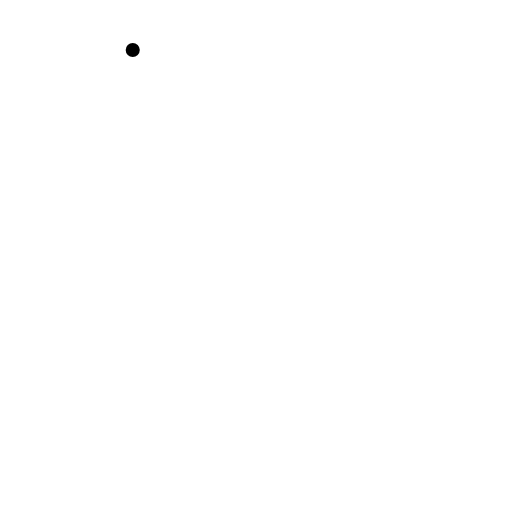
t = 0.00 s
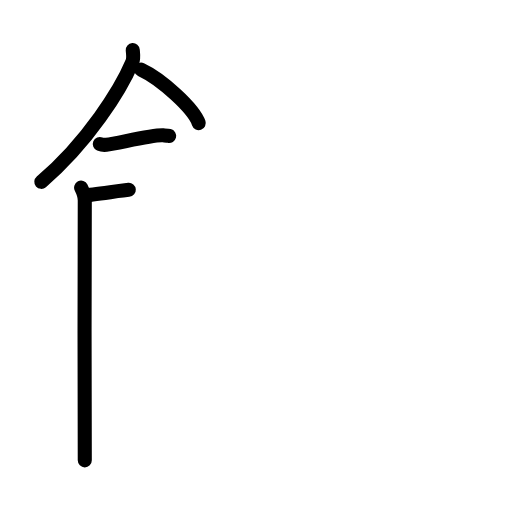
t = 4.17 s
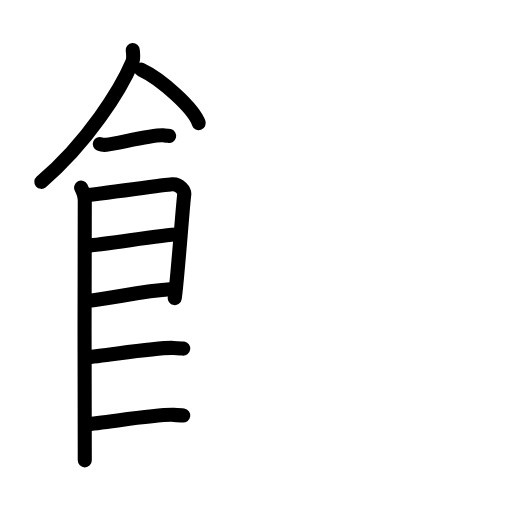
t = 8.50 s
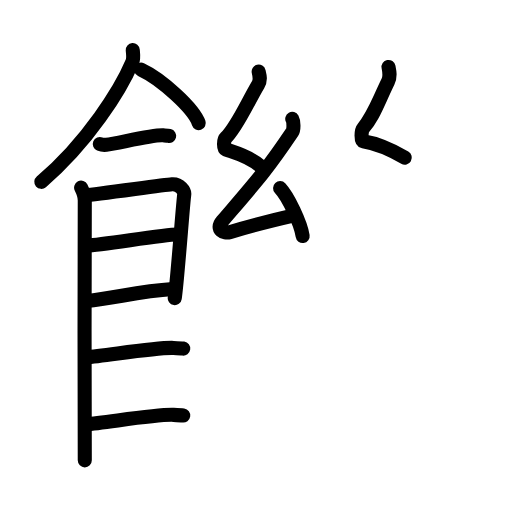
t = 12.69 s
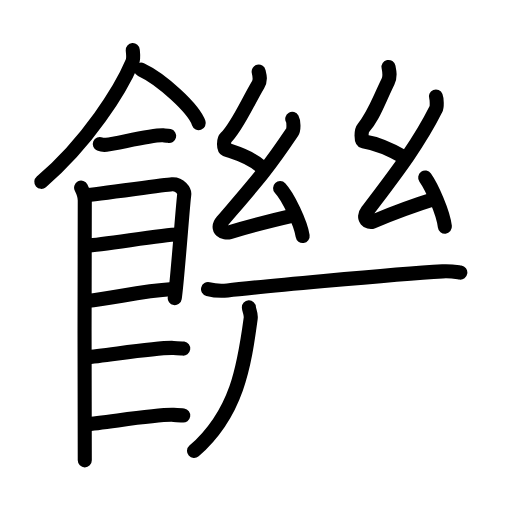
t = 16.63 s
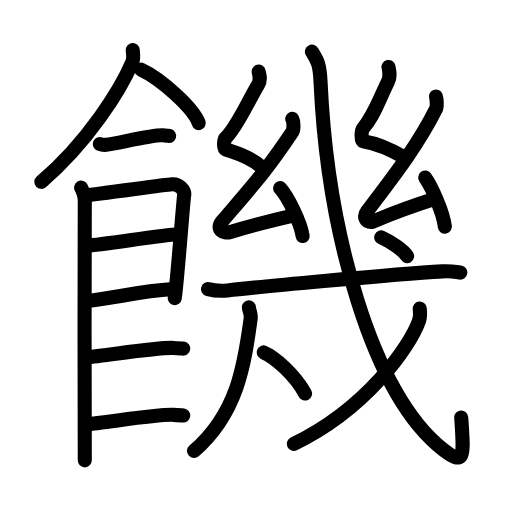
t = 21.00 s

The animated SVG that drew these frames (rendered in a browser with its animation timeline set to each time). Animation: 67 SMIL elements (animate=67); one cycle of 21.00 s.

<?xml version="1.0" encoding="UTF-8"?>
<!--
AniKanjiVG is licensed by CC-BY-SA Paul C. Sommerhoff (https://bitbucket.org/sommerhoff/anikanjivg).
AniKanjiVG uses KanjiVG which is licensed by CC-BY-SA Ulrich Apel (http://kanjivg.tagaini.net).
See also http://creativecommons.org/licenses/by-sa/3.0/
-->
<svg xmlns:kvg='http://kanjivg.tagaini.net' xmlns='http://www.w3.org/2000/svg' width='109' height='109' viewBox='0 0 109 109' style='fill:none;stroke:#000000;stroke-width:3;stroke-linecap:round;stroke-linejoin:round;' id="kvg:kanji_09951"><g id="kvg:09951" kvg:element="饑"><g id="kvg:09951-g1" kvg:element="飠" kvg:variant="true" kvg:original="食" kvg:position="left" kvg:radical="general"><path id="kvg:09951-s1" kvg:type="㇒" d="M28.26,10.64c0.05,0.65,0.26,1.74-0.11,2.61c-2.43,5.75-9.43,17-19.35,25.46"><animate attributeName="d" begin="0.0s" dur="0.5s" from="M28.26,10.64C28.26,10.64,28.26,10.64,28.26,10.64" to="M28.26,10.64c0.05,0.65,0.26,1.74-0.11,2.61" />
<animate attributeName="d" begin="0.5s" dur="0.5s" from="M28.26,10.64c0.05,0.65,0.26,1.74-0.11,2.61c0,0,0,0,0,0,0" to="M28.26,10.64c0.05,0.65,0.26,1.74-0.11,2.61c-2.43,5.75-9.43,17-19.35,25.46" />
</path>
<path id="kvg:09951-s2" kvg:type="㇔/㇏" d="M30.02,14.83c4.34,2.01,11.21,8.26,12.29,11.38"><animate attributeName="d" begin="1.0s" dur="1.0s" from="M30.02,14.83C30.02,14.83,30.02,14.83,30.02,14.83" to="M30.02,14.83c4.34,2.01,11.21,8.26,12.29,11.38" />
<animate attributeName="d" begin="0s" dur="1.0s" from="M-100,-100" to="M-100,-100" />
</path>
<path id="kvg:09951-s3" kvg:type="㇐" d="M21.25,30.66c0.36,0.15,1.02,0.19,1.39,0.15c2.3-0.25,9.87-2.17,12.1-2c0.6,0.05,0.96,0.07,1.27,0.14"><animate attributeName="d" begin="2.0s" dur="0.3333333333333333s" from="M21.25,30.66C21.25,30.66,21.25,30.66,21.25,30.66" to="M21.25,30.66c0.36,0.15,1.02,0.19,1.39,0.15" />
<animate attributeName="d" begin="2.3333333333333335s" dur="0.3333333333333333s" from="M21.25,30.66c0.36,0.15,1.02,0.19,1.39,0.15c0,0,0,0,0,0,0" to="M21.25,30.66c0.36,0.15,1.02,0.19,1.39,0.15c2.3-0.25,9.87-2.17,12.1-2" />
<animate attributeName="d" begin="2.6666666666666665s" dur="0.3333333333333333s" from="M21.25,30.66c0.36,0.15,1.02,0.19,1.39,0.15c2.3-0.25,9.87-2.17,12.1-2c0,0,0,0,0,0,0" to="M21.25,30.66c0.36,0.15,1.02,0.19,1.39,0.15c2.3-0.25,9.87-2.17,12.1-2c0.6,0.05,0.96,0.07,1.27,0.14" />
<animate attributeName="d" begin="0s" dur="2.0s" from="M-100,-100" to="M-100,-100" />
</path>
<path id="kvg:09951-s4" kvg:type="㇑" d="M17.27,39.94c0.39,0.78,0.78,1.68,0.78,2.72c0,1.04-0.13,54.29,0,55.34"><animate attributeName="d" begin="3.0s" dur="0.5s" from="M17.27,39.94C17.27,39.94,17.27,39.94,17.27,39.94" to="M17.27,39.94c0.39,0.78,0.78,1.68,0.78,2.72" />
<animate attributeName="d" begin="3.5s" dur="0.5s" from="M17.27,39.94c0.39,0.78,0.78,1.68,0.78,2.72c0,0,0,0,0,0,0" to="M17.27,39.94c0.39,0.78,0.78,1.68,0.78,2.72c0,1.04-0.13,54.29,0,55.34" />
<animate attributeName="d" begin="0s" dur="3.0s" from="M-100,-100" to="M-100,-100" />
</path>
<path id="kvg:09951-s5" kvg:type="㇕" d="M18.19,41.57c2.2-0.13,16.41-2.17,18.42-2.33c1.67-0.13,2.74,1.45,2.61,2.22c-0.26,1.57-1.47,18.54-2.02,22.01"><animate attributeName="d" begin="4.0s" dur="0.3333333333333333s" from="M18.19,41.57C18.19,41.57,18.19,41.57,18.19,41.57" to="M18.19,41.57c2.2-0.13,16.41-2.17,18.42-2.33" />
<animate attributeName="d" begin="4.333333333333333s" dur="0.3333333333333333s" from="M18.19,41.57c2.2-0.13,16.41-2.17,18.42-2.33c0,0,0,0,0,0,0" to="M18.19,41.57c2.2-0.13,16.41-2.17,18.42-2.33c1.67-0.13,2.74,1.45,2.61,2.22" />
<animate attributeName="d" begin="4.666666666666667s" dur="0.3333333333333333s" from="M18.19,41.57c2.2-0.13,16.41-2.17,18.42-2.33c1.67-0.13,2.74,1.45,2.61,2.22c0,0,0,0,0,0,0" to="M18.19,41.57c2.2-0.13,16.41-2.17,18.42-2.33c1.67-0.13,2.74,1.45,2.61,2.22c-0.26,1.57-1.47,18.54-2.02,22.01" />
<animate attributeName="d" begin="0s" dur="4.0s" from="M-100,-100" to="M-100,-100" />
</path>
<path id="kvg:09951-s6" kvg:type="㇐a" d="M18.58,52.23c2.97,0,15.86-2.31,19.22-2.31"><animate attributeName="d" begin="5.0s" dur="1.0s" from="M18.58,52.23C18.58,52.23,18.58,52.23,18.58,52.23" to="M18.58,52.23c2.97,0,15.86-2.31,19.22-2.31" />
<animate attributeName="d" begin="0s" dur="5.0s" from="M-100,-100" to="M-100,-100" />
</path>
<path id="kvg:09951-s7" kvg:type="㇐a" d="M18.44,64.06C24.5,63.5,29.25,62,36.79,61.52"><animate attributeName="d" begin="6.0s" dur="1.0s" from="M18.44,64.06C18.44,64.06,18.44,64.06,18.44,64.06" to="M18.44,64.06C24.5,63.5,29.25,62,36.79,61.52" />
<animate attributeName="d" begin="0s" dur="6.0s" from="M-100,-100" to="M-100,-100" />
</path>
<path id="kvg:09951-s8" kvg:type="㇐c" d="M18.39,76.06c3.73-0.25,14.96-2.17,18.57-1.99c0.97,0.04,1.56,0.07,2.05,0.14"><animate attributeName="d" begin="7.0s" dur="0.5s" from="M18.39,76.06C18.39,76.06,18.39,76.06,18.39,76.06" to="M18.39,76.06c3.73-0.25,14.96-2.17,18.57-1.99" />
<animate attributeName="d" begin="7.5s" dur="0.5s" from="M18.39,76.06c3.73-0.25,14.96-2.17,18.57-1.99c0,0,0,0,0,0,0" to="M18.39,76.06c3.73-0.25,14.96-2.17,18.57-1.99c0.97,0.04,1.56,0.07,2.05,0.14" />
<animate attributeName="d" begin="0s" dur="7.0s" from="M-100,-100" to="M-100,-100" />
</path>
<path id="kvg:09951-s9" kvg:type="㇐c" d="M18.39,90.31c3.73-0.25,14.96-2.17,18.57-1.99c0.97,0.04,1.56,0.07,2.05,0.14"><animate attributeName="d" begin="8.0s" dur="0.5s" from="M18.39,90.31C18.39,90.31,18.39,90.31,18.39,90.31" to="M18.39,90.31c3.73-0.25,14.96-2.17,18.57-1.99" />
<animate attributeName="d" begin="8.5s" dur="0.5s" from="M18.39,90.31c3.73-0.25,14.96-2.17,18.57-1.99c0,0,0,0,0,0,0" to="M18.39,90.31c3.73-0.25,14.96-2.17,18.57-1.99c0.97,0.04,1.56,0.07,2.05,0.14" />
<animate attributeName="d" begin="0s" dur="8.0s" from="M-100,-100" to="M-100,-100" />
</path>
</g>
<g id="kvg:09951-g2" kvg:element="幾" kvg:position="right"><g id="kvg:09951-g3" kvg:element="幺"><path id="kvg:09951-s10" kvg:type="㇜" d="M55.07,15.25c0.24,0.97,0.45,1.8-0.12,2.76c-2.48,4.22-4.54,9.07-6.9,11.35c-0.48,0.46-0.47,2.25,0,2.44c1.36,0.53,4.63,1.24,7.33,3.51"><animate attributeName="d" begin="9.0s" dur="0.25s" from="M55.07,15.25C55.07,15.25,55.07,15.25,55.07,15.25" to="M55.07,15.25c0.24,0.97,0.45,1.8-0.12,2.76" />
<animate attributeName="d" begin="9.25s" dur="0.25s" from="M55.07,15.25c0.24,0.97,0.45,1.8-0.12,2.76c0,0,0,0,0,0,0" to="M55.07,15.25c0.24,0.97,0.45,1.8-0.12,2.76c-2.48,4.22-4.54,9.07-6.9,11.35" />
<animate attributeName="d" begin="9.5s" dur="0.25s" from="M55.07,15.25c0.24,0.97,0.45,1.8-0.12,2.76c-2.48,4.22-4.54,9.07-6.9,11.35c0,0,0,0,0,0,0" to="M55.07,15.25c0.24,0.97,0.45,1.8-0.12,2.76c-2.48,4.22-4.54,9.07-6.9,11.35c-0.48,0.46-0.47,2.25,0,2.44" />
<animate attributeName="d" begin="9.75s" dur="0.25s" from="M55.07,15.25c0.24,0.97,0.45,1.8-0.12,2.76c-2.48,4.22-4.54,9.07-6.9,11.35c-0.48,0.46-0.47,2.25,0,2.44c0,0,0,0,0,0,0" to="M55.07,15.25c0.24,0.97,0.45,1.8-0.12,2.76c-2.48,4.22-4.54,9.07-6.9,11.35c-0.48,0.46-0.47,2.25,0,2.44c1.36,0.53,4.63,1.24,7.33,3.51" />
<animate attributeName="d" begin="0s" dur="9.0s" from="M-100,-100" to="M-100,-100" />
</path>
<path id="kvg:09951-s11" kvg:type="㇜" d="M62.22,25.31c0.29,0.52,0.38,2.24,0,2.79c-5.52,8.2-7.39,10.19-14.9,18.98c-1.55,1.81,0.43,2.7,1.57,2.35c4.75-1.46,7.6-2.18,13.7-3.58"><animate attributeName="d" begin="10.0s" dur="0.25s" from="M62.22,25.31C62.22,25.31,62.22,25.31,62.22,25.31" to="M62.22,25.31c0.29,0.52,0.38,2.24,0,2.79" />
<animate attributeName="d" begin="10.25s" dur="0.25s" from="M62.22,25.31c0.29,0.52,0.38,2.24,0,2.79c0,0,0,0,0,0,0" to="M62.22,25.31c0.29,0.52,0.38,2.24,0,2.79c-5.52,8.2-7.39,10.19-14.9,18.98" />
<animate attributeName="d" begin="10.5s" dur="0.25s" from="M62.22,25.31c0.29,0.52,0.38,2.24,0,2.79c-5.52,8.2-7.39,10.19-14.9,18.98c0,0,0,0,0,0,0" to="M62.22,25.31c0.29,0.52,0.38,2.24,0,2.79c-5.52,8.2-7.39,10.19-14.9,18.98c-1.55,1.81,0.43,2.7,1.57,2.35" />
<animate attributeName="d" begin="10.75s" dur="0.25s" from="M62.22,25.31c0.29,0.52,0.38,2.24,0,2.79c-5.52,8.2-7.39,10.19-14.9,18.98c-1.55,1.81,0.43,2.7,1.57,2.35c0,0,0,0,0,0,0" to="M62.22,25.31c0.29,0.52,0.38,2.24,0,2.79c-5.52,8.2-7.39,10.19-14.9,18.98c-1.55,1.81,0.43,2.7,1.57,2.35c4.75-1.46,7.6-2.18,13.7-3.58" />
<animate attributeName="d" begin="0s" dur="10.0s" from="M-100,-100" to="M-100,-100" />
</path>
<path id="kvg:09951-s12" kvg:type="㇔" d="M59.63,40.05c1.69,1.8,4.37,7.4,4.8,10.2"><animate attributeName="d" begin="11.0s" dur="1.0s" from="M59.63,40.05C59.63,40.05,59.63,40.05,59.63,40.05" to="M59.63,40.05c1.69,1.8,4.37,7.4,4.8,10.2" />
<animate attributeName="d" begin="0s" dur="11.0s" from="M-100,-100" to="M-100,-100" />
</path>
</g>
<g id="kvg:09951-g4" kvg:element="幺"><path id="kvg:09951-s13" kvg:type="㇜" d="M82.71,14.25c0.22,1.11,0.42,2.05-0.11,3.14c-2.32,4.8-3.07,7.32-5.28,9.91c-0.45,0.53-0.48,2.69,0,2.77C80,30.5,83.5,32,86.17,33.55"><animate attributeName="d" begin="12.0s" dur="0.25s" from="M82.71,14.25C82.71,14.25,82.71,14.25,82.71,14.25" to="M82.71,14.25c0.22,1.11,0.42,2.05-0.11,3.14" />
<animate attributeName="d" begin="12.25s" dur="0.25s" from="M82.71,14.25c0.22,1.11,0.42,2.05-0.11,3.14c0,0,0,0,0,0,0" to="M82.71,14.25c0.22,1.11,0.42,2.05-0.11,3.14c-2.32,4.8-3.07,7.32-5.28,9.91" />
<animate attributeName="d" begin="12.5s" dur="0.25s" from="M82.71,14.25c0.22,1.11,0.42,2.05-0.11,3.14c-2.32,4.8-3.07,7.32-5.28,9.91c0,0,0,0,0,0,0" to="M82.71,14.25c0.22,1.11,0.42,2.05-0.11,3.14c-2.32,4.8-3.07,7.32-5.28,9.91c-0.45,0.53-0.48,2.69,0,2.77" />
<animate attributeName="d" begin="12.75s" dur="0.25s" from="M82.71,14.25c0.22,1.11,0.42,2.05-0.11,3.14c-2.32,4.8-3.07,7.32-5.28,9.91c-0.45,0.53-0.48,2.69,0,2.77c0,0,0,0,0,0,0" to="M82.71,14.25c0.22,1.11,0.42,2.05-0.11,3.14c-2.32,4.8-3.07,7.32-5.28,9.91c-0.45,0.53-0.48,2.69,0,2.77C80,30.5,83.5,32,86.17,33.55" />
<animate attributeName="d" begin="0s" dur="12.0s" from="M-100,-100" to="M-100,-100" />
</path>
<path id="kvg:09951-s14" kvg:type="㇜" d="M92.8,20.56c0.2,0.5,0.27,2.15,0,2.68c-3.93,7.86-9.21,14.53-14.61,21.7c-1.24,1.64,0.31,2.59,1.12,2.25c3.38-1.4,8.97-3.53,13.31-4.87"><animate attributeName="d" begin="13.0s" dur="0.25s" from="M92.8,20.56C92.8,20.56,92.8,20.56,92.8,20.56" to="M92.8,20.56c0.2,0.5,0.27,2.15,0,2.68" />
<animate attributeName="d" begin="13.25s" dur="0.25s" from="M92.8,20.56c0.2,0.5,0.27,2.15,0,2.68c0,0,0,0,0,0,0" to="M92.8,20.56c0.2,0.5,0.27,2.15,0,2.68c-3.93,7.86-9.21,14.53-14.61,21.7" />
<animate attributeName="d" begin="13.5s" dur="0.25s" from="M92.8,20.56c0.2,0.5,0.27,2.15,0,2.68c-3.93,7.86-9.21,14.53-14.61,21.7c0,0,0,0,0,0,0" to="M92.8,20.56c0.2,0.5,0.27,2.15,0,2.68c-3.93,7.86-9.21,14.53-14.61,21.7c-1.24,1.64,0.31,2.59,1.12,2.25" />
<animate attributeName="d" begin="13.75s" dur="0.25s" from="M92.8,20.56c0.2,0.5,0.27,2.15,0,2.68c-3.93,7.86-9.21,14.53-14.61,21.7c-1.24,1.64,0.31,2.59,1.12,2.25c0,0,0,0,0,0,0" to="M92.8,20.56c0.2,0.5,0.27,2.15,0,2.68c-3.93,7.86-9.21,14.53-14.61,21.7c-1.24,1.64,0.31,2.59,1.12,2.25c3.38-1.4,8.97-3.53,13.31-4.87" />
<animate attributeName="d" begin="0s" dur="13.0s" from="M-100,-100" to="M-100,-100" />
</path>
<path id="kvg:09951-s15" kvg:type="㇔" d="M90.52,37.8c1.37,1.93,3.85,7.44,4.19,10.45"><animate attributeName="d" begin="14.0s" dur="1.0s" from="M90.52,37.8C90.52,37.8,90.52,37.8,90.52,37.8" to="M90.52,37.8c1.37,1.93,3.85,7.44,4.19,10.45" />
<animate attributeName="d" begin="0s" dur="14.0s" from="M-100,-100" to="M-100,-100" />
</path>
</g>
<g id="kvg:09951-g5" kvg:element="戍" kvg:variant="true" kvg:original="戌"><g id="kvg:09951-g6" kvg:element="戈" kvg:part="1"><g id="kvg:09951-g7" kvg:element="弋" kvg:part="1"><g id="kvg:09951-g8" kvg:element="厂" kvg:part="1"><path id="kvg:09951-s16" kvg:type="㇐" d="M44.29,61.56c1.08,0.27,3.08,0.39,4.15,0.27c4.38-0.52,35.15-3.46,45.77-4.06c1.8-0.1,2.89,0.13,3.79,0.26"><animate attributeName="d" begin="15.0s" dur="0.3333333333333333s" from="M44.29,61.56C44.29,61.56,44.29,61.56,44.29,61.56" to="M44.29,61.56c1.08,0.27,3.08,0.39,4.15,0.27" />
<animate attributeName="d" begin="15.333333333333334s" dur="0.3333333333333333s" from="M44.29,61.56c1.08,0.27,3.08,0.39,4.15,0.27c0,0,0,0,0,0,0" to="M44.29,61.56c1.08,0.27,3.08,0.39,4.15,0.27c4.38-0.52,35.15-3.46,45.77-4.06" />
<animate attributeName="d" begin="15.666666666666666s" dur="0.3333333333333333s" from="M44.29,61.56c1.08,0.27,3.08,0.39,4.15,0.27c4.38-0.52,35.15-3.46,45.77-4.06c0,0,0,0,0,0,0" to="M44.29,61.56c1.08,0.27,3.08,0.39,4.15,0.27c4.38-0.52,35.15-3.46,45.77-4.06c1.8-0.1,2.89,0.13,3.79,0.26" />
<animate attributeName="d" begin="0s" dur="15.0s" from="M-100,-100" to="M-100,-100" />
</path>
</g>
</g>
</g>
<g id="kvg:09951-g9" kvg:element="人" kvg:variant="true"><g id="kvg:09951-g10" kvg:element="厂" kvg:part="2"><path id="kvg:09951-s17" kvg:type="㇒" d="M52.99,65.43c0.03,0.71,0.51,1.34,0.38,2.34C52.01,77.84,50.5,88,41.31,96"><animate attributeName="d" begin="16.0s" dur="0.5s" from="M52.99,65.43C52.99,65.43,52.99,65.43,52.99,65.43" to="M52.99,65.43c0.03,0.71,0.51,1.34,0.38,2.34" />
<animate attributeName="d" begin="16.5s" dur="0.5s" from="M52.99,65.43c0.03,0.71,0.51,1.34,0.38,2.34c0,0,0,0,0,0,0" to="M52.99,65.43c0.03,0.71,0.51,1.34,0.38,2.34C52.01,77.84,50.5,88,41.31,96" />
<animate attributeName="d" begin="0s" dur="16.0s" from="M-100,-100" to="M-100,-100" />
</path>
</g>
<g id="kvg:09951-g11" kvg:element="一" kvg:variant="true"><path id="kvg:09951-s18" kvg:type="㇔" d="M56.13,75.03c2.37,0.99,6.67,4.79,8.82,8.75"><animate attributeName="d" begin="17.0s" dur="1.0s" from="M56.13,75.03C56.13,75.03,56.13,75.03,56.13,75.03" to="M56.13,75.03c2.37,0.99,6.67,4.79,8.82,8.75" />
<animate attributeName="d" begin="0s" dur="17.0s" from="M-100,-100" to="M-100,-100" />
</path>
</g>
</g>
<g id="kvg:09951-g12" kvg:element="戈" kvg:part="2"><g id="kvg:09951-g13" kvg:element="弋" kvg:part="2"><path id="kvg:09951-s19" kvg:type="㇂" d="M66.4,11c1.13,1.88,1.65,2.39,1.84,6.44c1.45,31.69,10.88,66.5,26.11,78.27c4.69,3.63,4.41,1.49,3.84-6.83"><animate attributeName="d" begin="18.0s" dur="0.3333333333333333s" from="M66.4,11C66.4,11,66.4,11,66.4,11" to="M66.4,11c1.13,1.88,1.65,2.39,1.84,6.44" />
<animate attributeName="d" begin="18.333333333333332s" dur="0.3333333333333333s" from="M66.4,11c1.13,1.88,1.65,2.39,1.84,6.44c0,0,0,0,0,0,0" to="M66.4,11c1.13,1.88,1.65,2.39,1.84,6.44c1.45,31.69,10.88,66.5,26.11,78.27" />
<animate attributeName="d" begin="18.666666666666668s" dur="0.3333333333333333s" from="M66.4,11c1.13,1.88,1.65,2.39,1.84,6.44c1.45,31.69,10.88,66.5,26.11,78.27c0,0,0,0,0,0,0" to="M66.4,11c1.13,1.88,1.65,2.39,1.84,6.44c1.45,31.69,10.88,66.5,26.11,78.27c4.69,3.63,4.41,1.49,3.84-6.83" />
<animate attributeName="d" begin="0s" dur="18.0s" from="M-100,-100" to="M-100,-100" />
</path>
</g>
<g id="kvg:09951-g14" kvg:element="丿"><path id="kvg:09951-s20" kvg:type="㇒" d="M89.36,65.68c0.08,0.65,0.17,1.69-0.16,2.63c-1.96,5.54-11.26,18.75-26.65,26.2"><animate attributeName="d" begin="19.0s" dur="0.5s" from="M89.36,65.68C89.36,65.68,89.36,65.68,89.36,65.68" to="M89.36,65.68c0.08,0.65,0.17,1.69-0.16,2.63" />
<animate attributeName="d" begin="19.5s" dur="0.5s" from="M89.36,65.68c0.08,0.65,0.17,1.69-0.16,2.63c0,0,0,0,0,0,0" to="M89.36,65.68c0.08,0.65,0.17,1.69-0.16,2.63c-1.96,5.54-11.26,18.75-26.65,26.2" />
<animate attributeName="d" begin="0s" dur="19.0s" from="M-100,-100" to="M-100,-100" />
</path>
</g>
<g id="kvg:09951-g15" kvg:element="弋" kvg:part="3"><g id="kvg:09951-g16" kvg:element="丶"><path id="kvg:09951-s21" kvg:type="㇔" d="M81.16,50.53c1.8,0.8,4.67,2.63,5.51,4"><animate attributeName="d" begin="20.0s" dur="1.0s" from="M81.16,50.53C81.16,50.53,81.16,50.53,81.16,50.53" to="M81.16,50.53c1.8,0.8,4.67,2.63,5.51,4" />
<animate attributeName="d" begin="0s" dur="20.0s" from="M-100,-100" to="M-100,-100" />
</path>
</g>
</g>
</g>
</g>
</g>
</g>
</svg>
